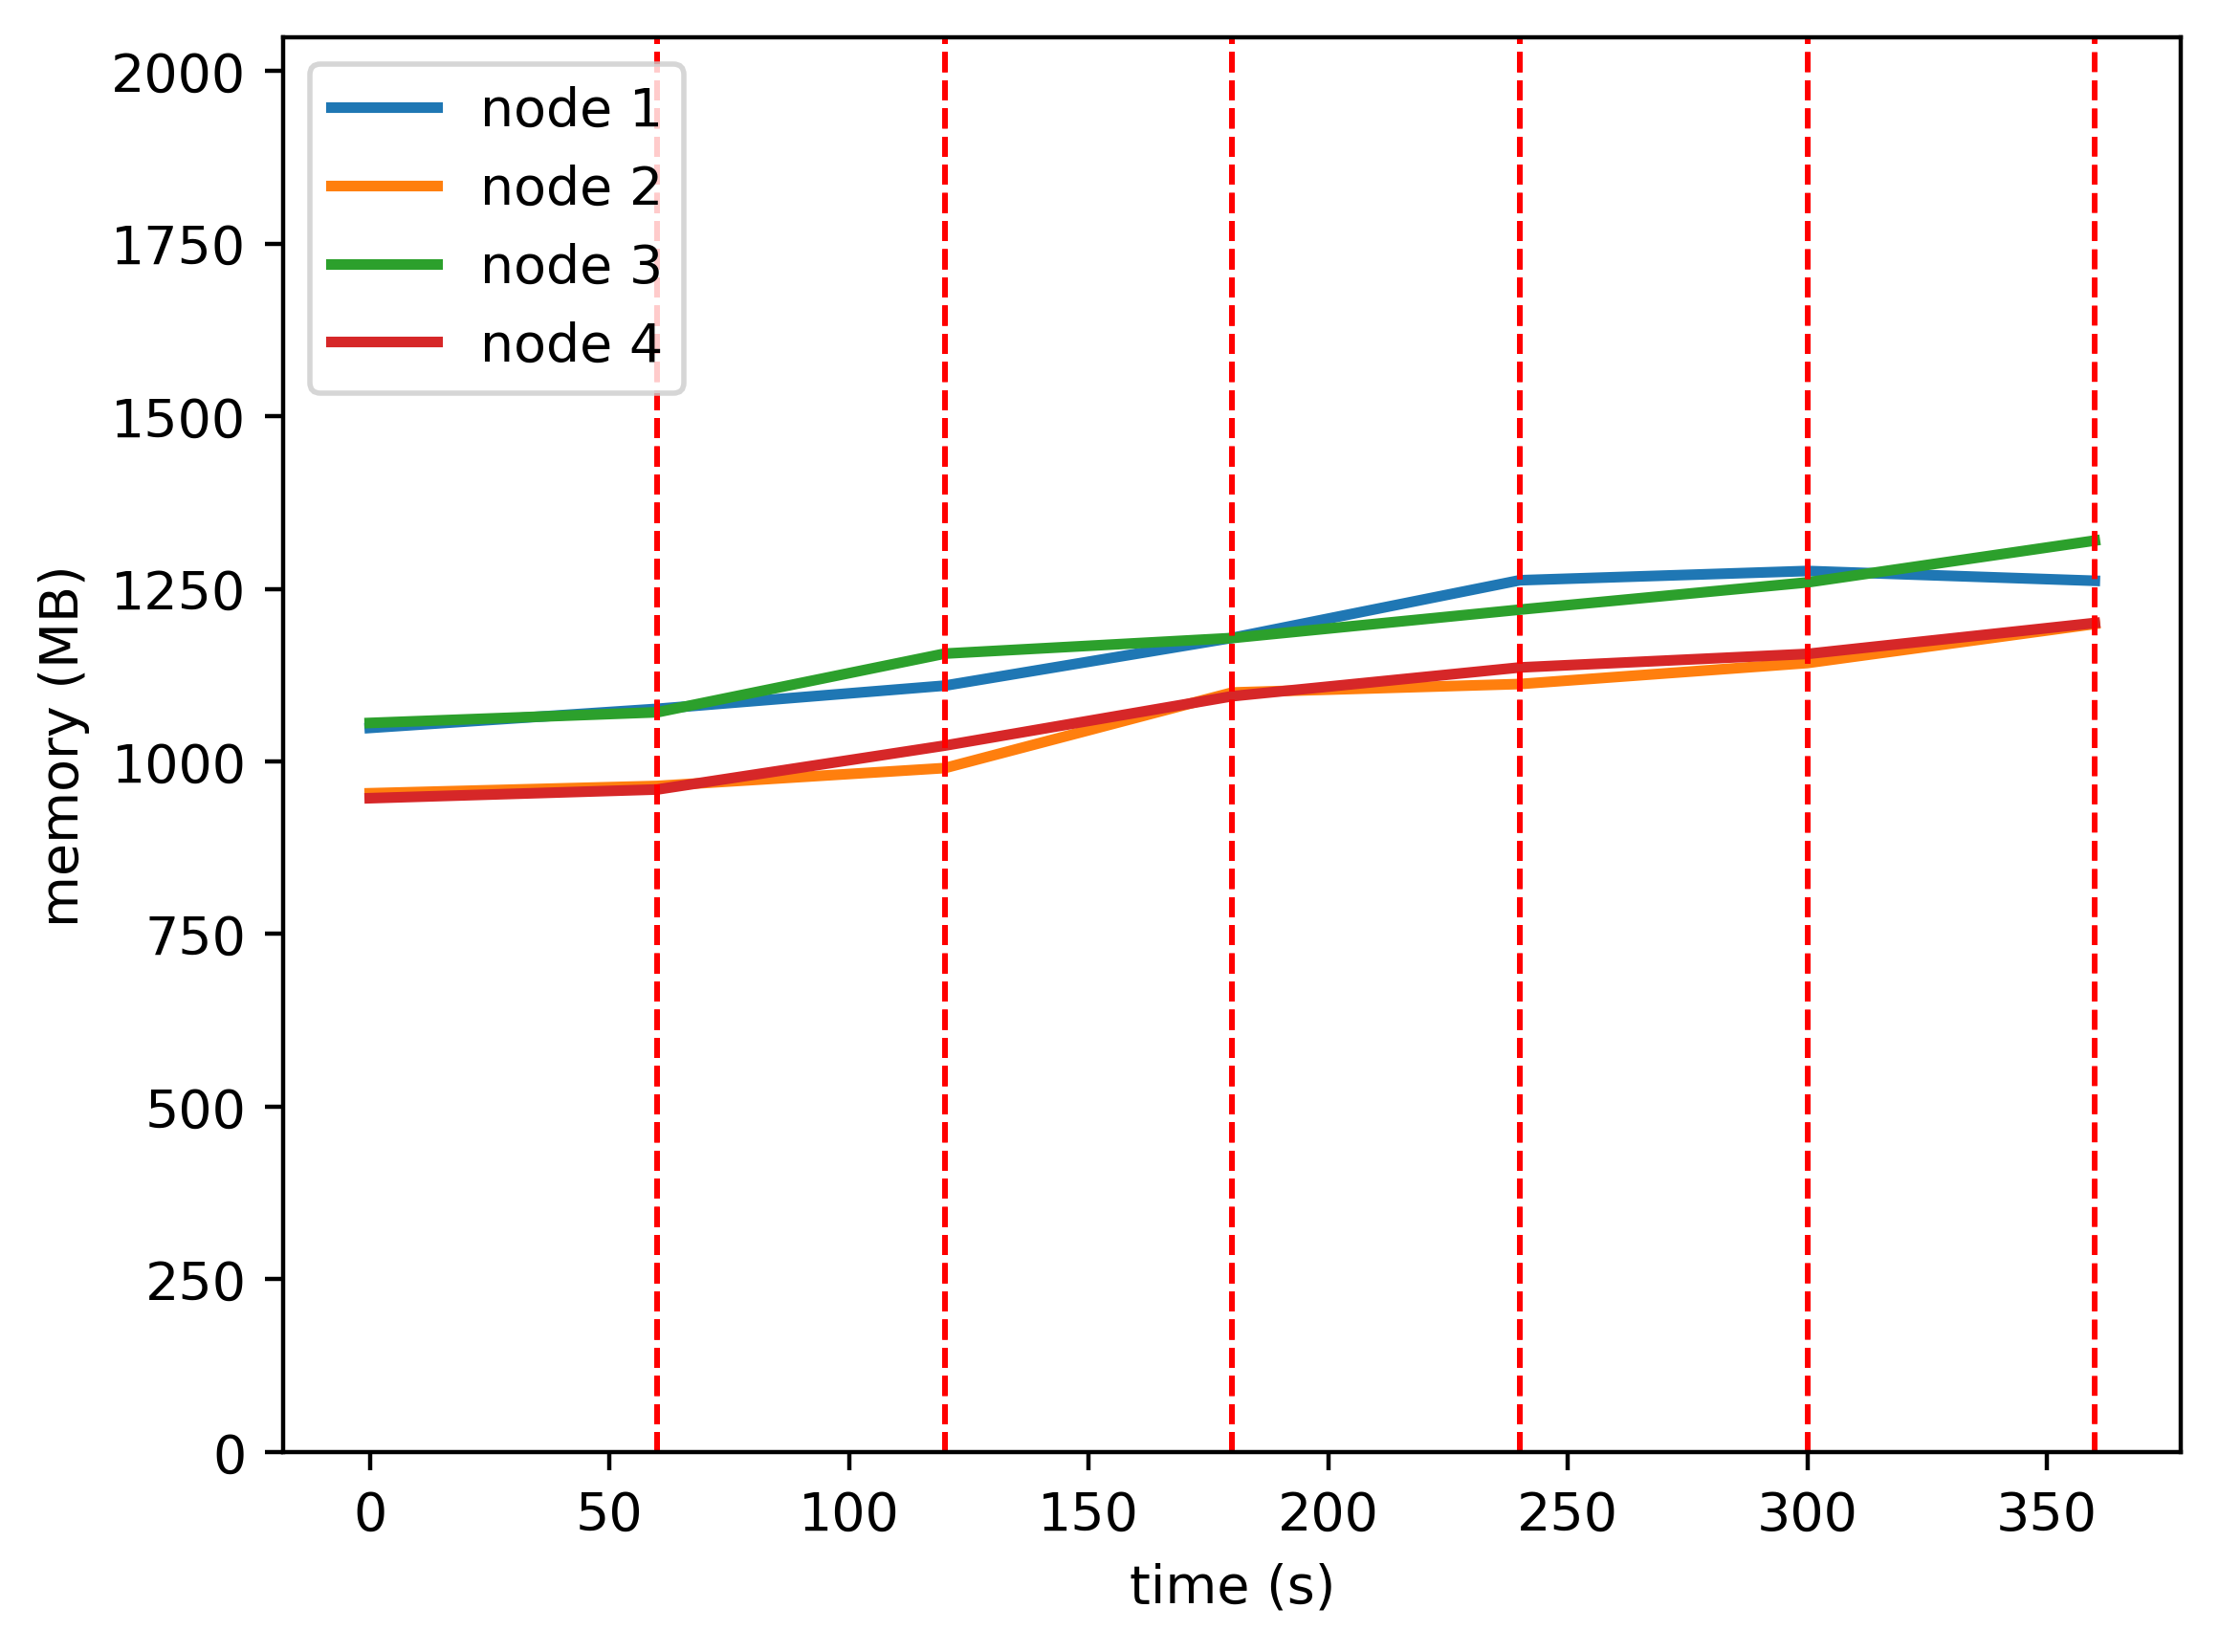

Values plotted in this chart, from the file beside it:
timestamp, ppgcc-m02, ppgcc-m02 pod amount, ppgcc-m03, ppgcc-m03 pod amount, ppgcc-m04, ppgcc-m04 pod amount, ppgcc-m05, ppgcc-m05 pod amount
0, 1073696, 3, 976836, 3, 1081084, 3, 969492, 3
60, 1102008, 3, 987660, 3, 1096924, 3, 982428, 3
120, 1136404, 3, 1014192, 3, 1183912, 3, 1047504, 3
180, 1207288, 3, 1126260, 3, 1207012, 3, 1120744, 3
240, 1292692, 4, 1138800, 3, 1249120, 2, 1163380, 3
300, 1306420, 3, 1169952, 3, 1289512, 3, 1183452, 3
360, 1291900, 3, 1227900, 3, 1351552, 3, 1229340, 3
420, 1349848, 3, 1317264, 3, 1361320, 3, 1264452, 3
